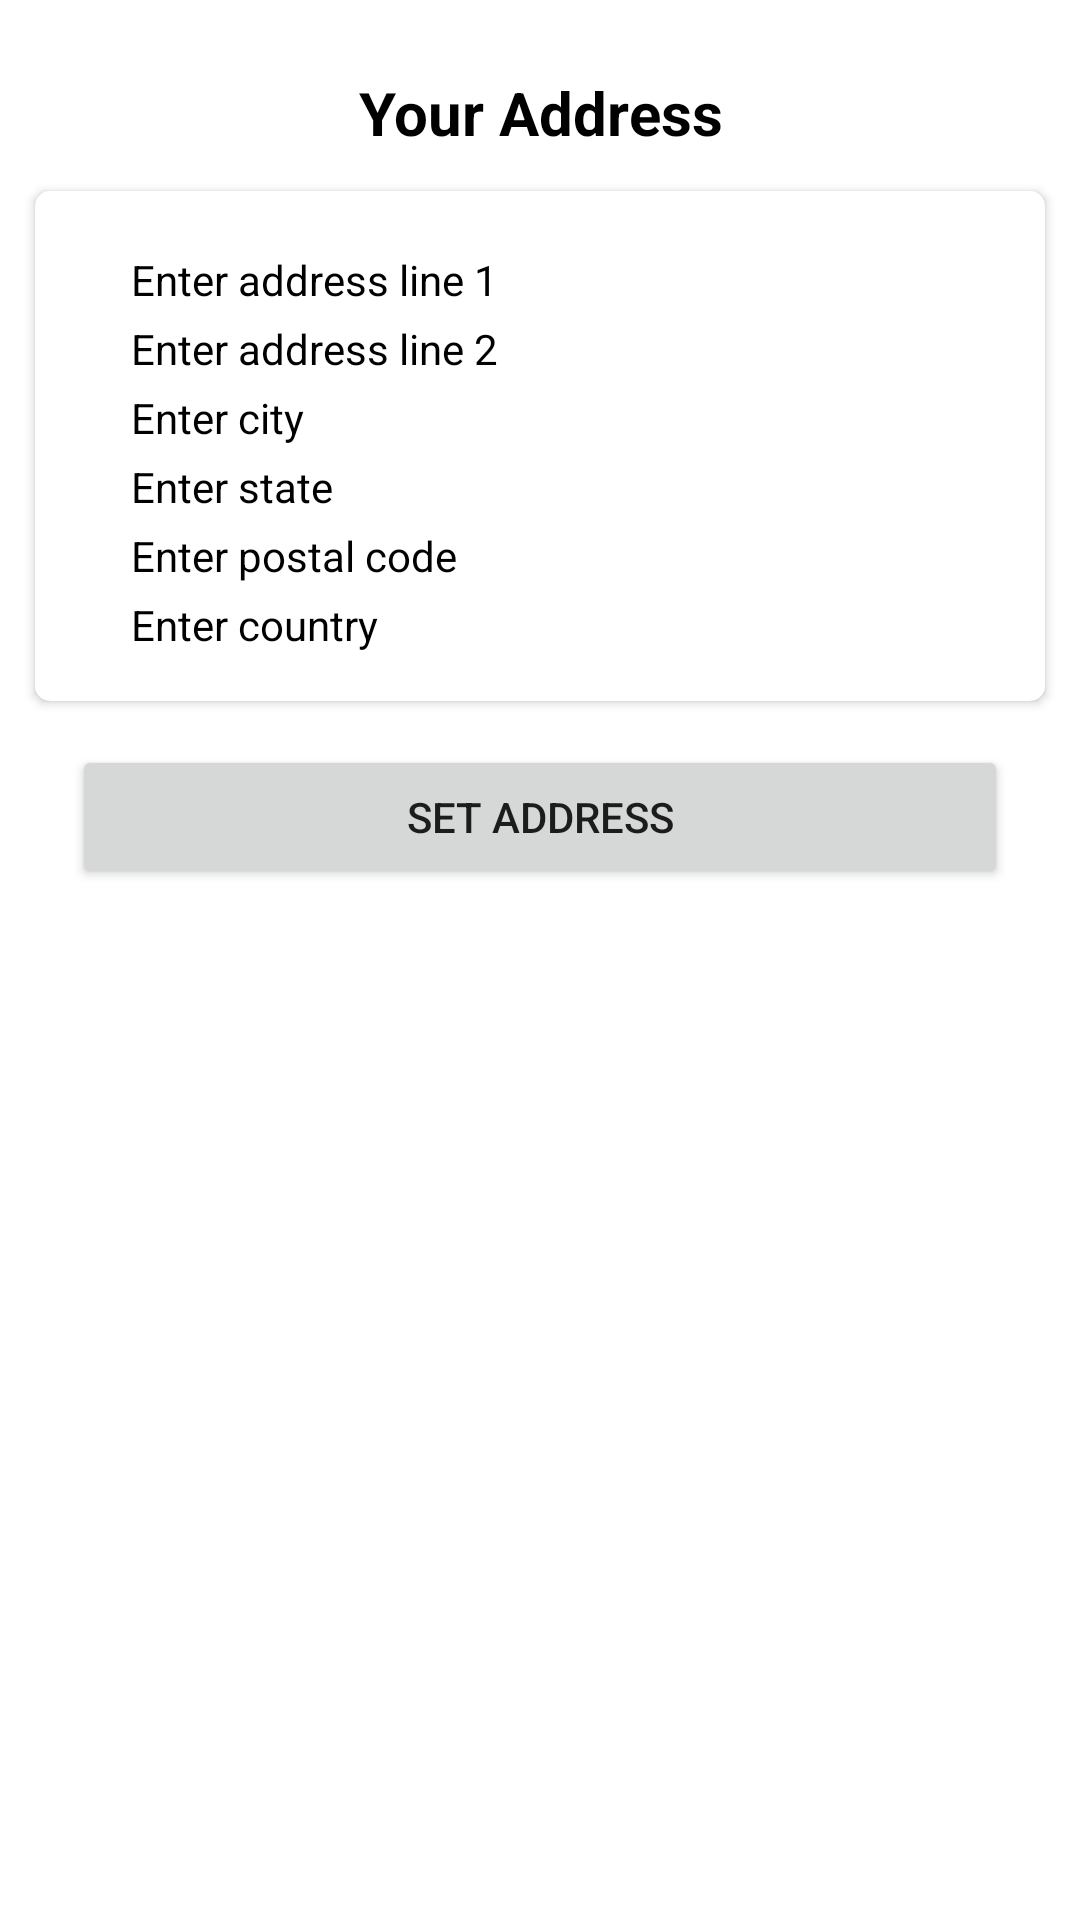

This screen was rendered from an Android layout file. Write that file and the resources it references.
<!-- AndroidManifest.xml: application theme Theme.VeggieBasket -->
<!-- res/layout/fragment_my_address.xml -->
<?xml version="1.0" encoding="utf-8"?>
<androidx.constraintlayout.widget.ConstraintLayout xmlns:android="http://schemas.android.com/apk/res/android"
    xmlns:app="http://schemas.android.com/apk/res-auto"
    xmlns:tools="http://schemas.android.com/tools"
    android:layout_width="match_parent"
    android:layout_height="match_parent"
    tools:context=".user.shopping.presentation.fragment.profilescreen.fragments.MyAddressFragment">

    <TextView
        android:id="@+id/addresssHead"
        android:layout_width="match_parent"
        android:layout_height="wrap_content"
        android:layout_marginTop="24dp"
        android:gravity="center"
        android:text="Your Address"
        android:textColor="@color/black"
        android:textSize="20sp"
        android:textStyle="bold"
        app:layout_constraintEnd_toEndOf="parent"
        app:layout_constraintHorizontal_bias="0.5"
        app:layout_constraintStart_toStartOf="parent"
        app:layout_constraintTop_toTopOf="parent" />

    <androidx.cardview.widget.CardView
        android:id="@+id/cardaddress"
        android:layout_width="match_parent"
        android:layout_height="wrap_content"
        android:layout_marginStart="8dp"
        android:layout_marginTop="8dp"
        android:layout_marginEnd="8dp"
        android:elevation="5dp"
        app:cardCornerRadius="5dp"
        app:cardUseCompatPadding="true"
        app:layout_constraintEnd_toEndOf="parent"
        app:layout_constraintHorizontal_bias="0.5"
        app:layout_constraintStart_toStartOf="parent"
        app:layout_constraintTop_toBottomOf="@id/addresssHead">

        <androidx.appcompat.widget.LinearLayoutCompat
            android:id="@+id/lladdress"
            android:layout_width="match_parent"
            android:layout_height="wrap_content"
            android:layout_marginHorizontal="24dp"
            android:layout_marginTop="20dp"
            android:orientation="vertical"
            android:visibility="visible">

            <TextView
                android:id="@+id/textViewAddressLine1"
                android:layout_width="match_parent"
                android:layout_height="wrap_content"
                android:layout_marginStart="8dp"
                android:layout_marginBottom="4dp"
                android:text="Enter address line 1"
                android:textColor="@color/black" />

            <TextView
                android:id="@+id/textViewAddressLine2"
                android:layout_width="match_parent"
                android:layout_height="wrap_content"
                android:layout_marginStart="8dp"
                android:layout_marginBottom="4dp"
                android:text="Enter address line 2"
                android:textColor="@color/black" />

            <TextView
                android:id="@+id/textViewCity"
                android:layout_width="match_parent"
                android:layout_height="wrap_content"
                android:layout_marginStart="8dp"
                android:layout_marginBottom="4dp"
                android:text="Enter city"
                android:textColor="@color/black" />

            <TextView
                android:id="@+id/textViewState"
                android:layout_width="match_parent"
                android:layout_height="wrap_content"
                android:layout_marginStart="8dp"
                android:layout_marginBottom="4dp"
                android:text="Enter state"
                android:textColor="@color/black" />

            <TextView
                android:id="@+id/textViewPostalCode"
                android:layout_width="match_parent"
                android:layout_height="wrap_content"
                android:layout_marginStart="8dp"
                android:layout_marginBottom="4dp"
                android:text="Enter postal code"
                android:textColor="@color/black" />

            <TextView
                android:id="@+id/textViewCountry"
                android:layout_width="match_parent"
                android:layout_height="wrap_content"
                android:layout_marginStart="8dp"
                android:layout_marginBottom="16dp"
                android:text="Enter country"
                android:textColor="@color/black" />


        </androidx.appcompat.widget.LinearLayoutCompat>
    </androidx.cardview.widget.CardView>

    <Button
        android:id="@+id/myaddressbuttonSubmit"
        android:layout_width="match_parent"
        android:layout_height="wrap_content"
        android:layout_marginHorizontal="24dp"
        android:layout_marginVertical="10dp"
        android:layout_marginStart="24dp"
        android:layout_marginEnd="24dp"
        android:text="Set Address"
        app:layout_constraintEnd_toEndOf="parent"
        app:layout_constraintHorizontal_bias="0.5"
        app:layout_constraintStart_toStartOf="parent"
        app:layout_constraintTop_toBottomOf="@id/cardaddress" />

</androidx.constraintlayout.widget.ConstraintLayout>
<!-- resources referenced by this layout -->
<resources>
  <color name="black">#FF000000</color>
  <style name="Theme.VeggieBasket" parent="Theme.MaterialComponents.Light.NoActionBar">
          
          <item name="colorPrimary">@color/purple_500</item>
          <item name="colorPrimaryVariant">@color/purple_700</item>
          <item name="colorOnPrimary">@color/white</item>
          
          <item name="colorSecondary">@color/teal_200</item>
          <item name="colorSecondaryVariant">@color/teal_700</item>
          <item name="colorOnSecondary">@color/black</item>
          
          <item name="android:statusBarColor">?attr/colorPrimaryVariant</item>
          <item name="android:forceDarkAllowed" tools:targetApi="q">false</item>
  
          
      </style>
  <color name="purple_500">#018786</color>
  <color name="purple_700">#04605F</color>
  <color name="white">#FFFFFFFF</color>
  <color name="teal_200">#FF03DAC5</color>
  <color name="teal_700">#FF018786</color>
</resources>
